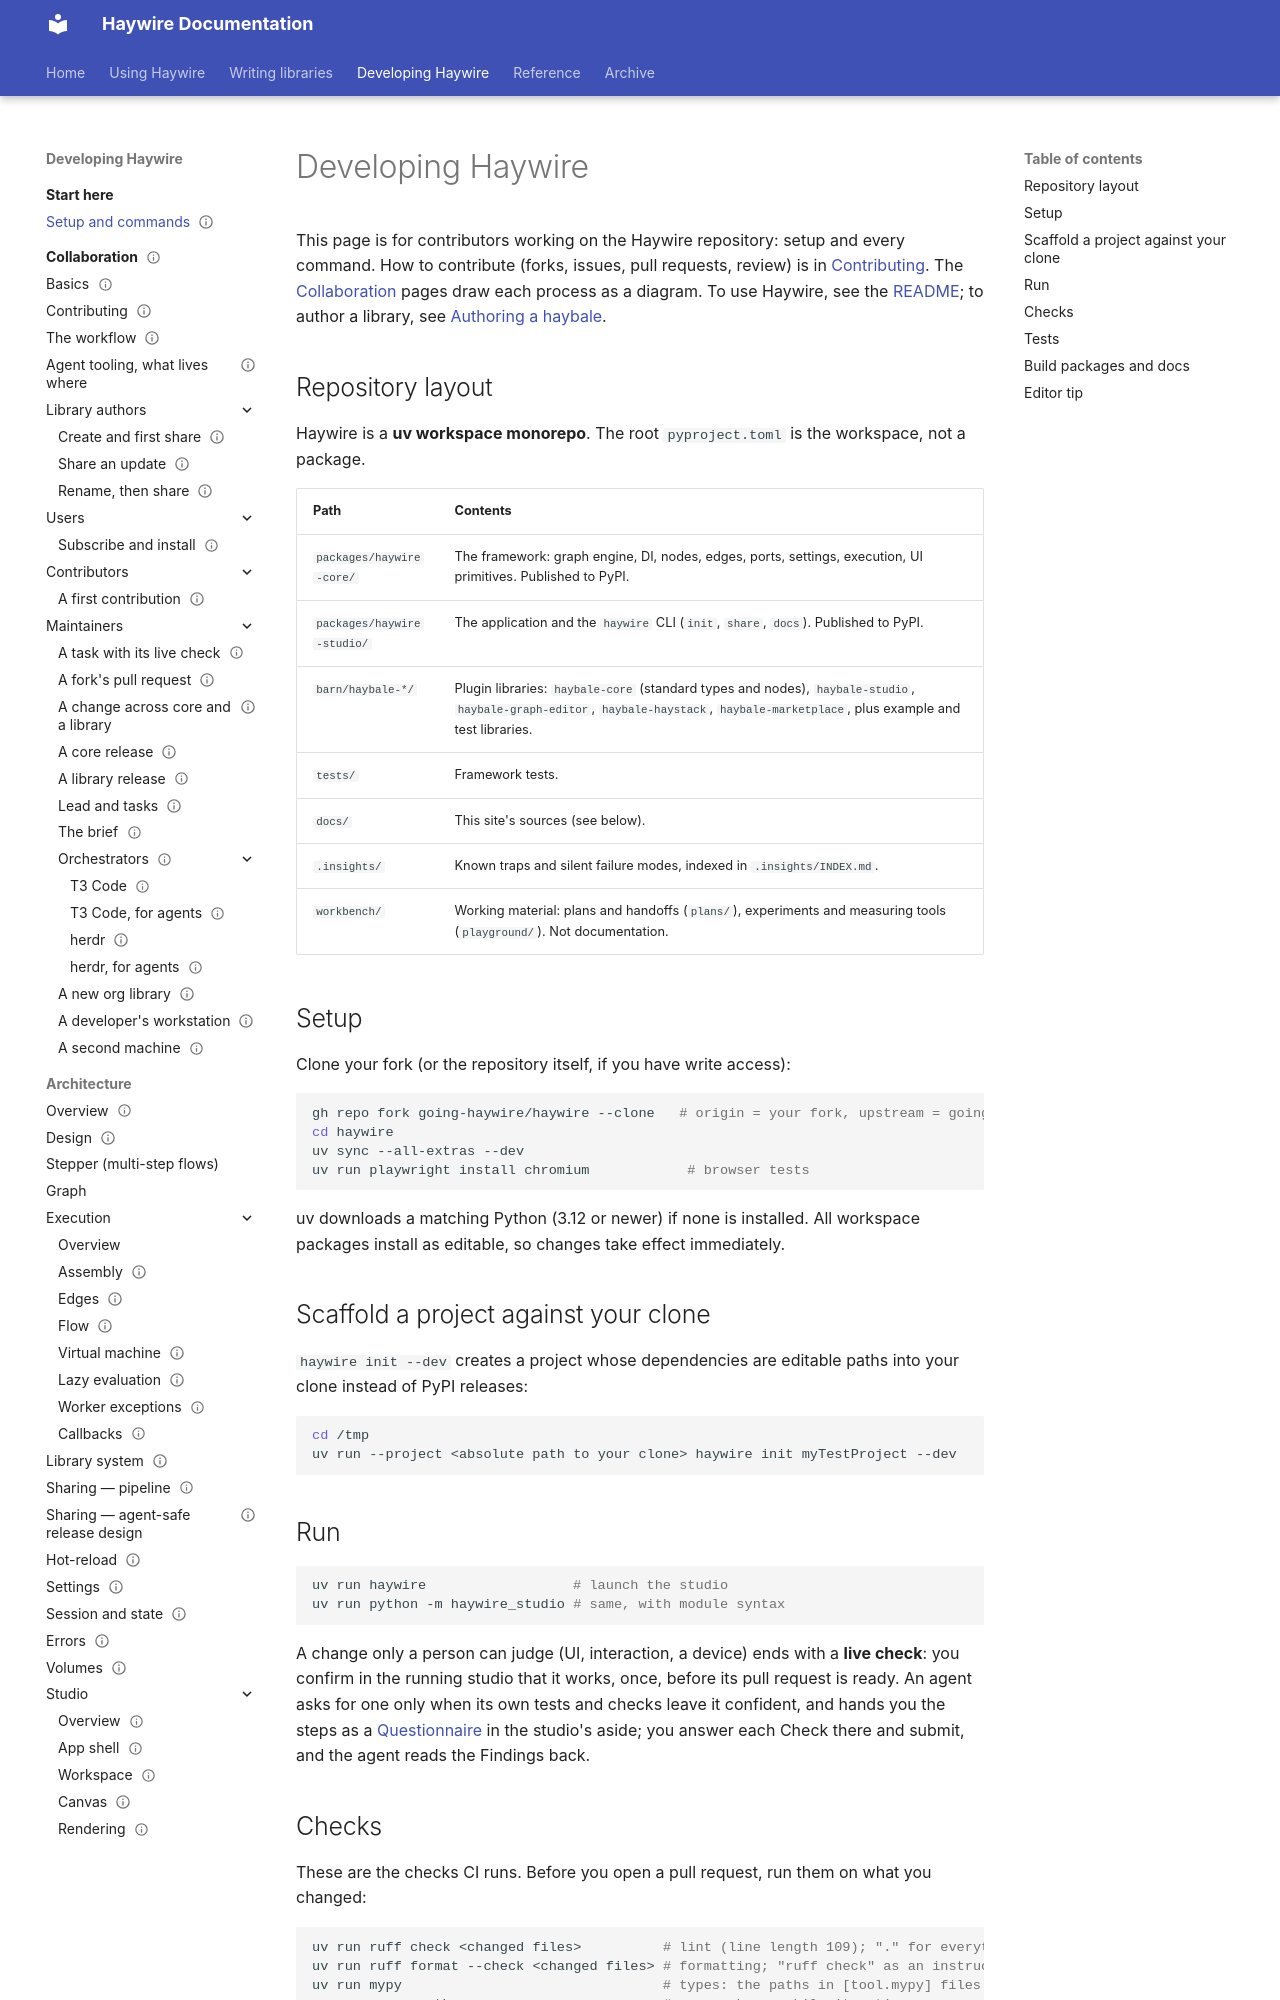

repository: going-haywire/haywire · page: docs/guides/development/index.html · generator: mkdocs

---
status: draft
doc_template: guide
scope: Working on the Haywire repository itself — clone and setup, a project wired to the local clone, running, testing, linting, and building docs
see-also:
  - doc-authoring.md
  - publish-to-pypi.md
  - ../reference/publish_releases.md
---

# Developing Haywire

This page is for contributors working on the Haywire repository: setup and every command. How to contribute (forks, issues, pull requests, review) is in [Contributing](../collaboration/contributing.md). The [Collaboration](../collaboration/index.md) pages draw each process as a diagram. To use Haywire, see the [README](https://github.com/going-haywire/haywire#readme); to author a library, see [Authoring a haybale](../haybale/haybale-canon.md).

## Repository layout

Haywire is a **uv workspace monorepo**. The root `pyproject.toml` is the workspace, not a package.

| Path | Contents |
|---|---|
| `packages/haywire-core/` | The framework: graph engine, DI, nodes, edges, ports, settings, execution, UI primitives. Published to PyPI. |
| `packages/haywire-studio/` | The application and the `haywire` CLI (`init`, `share`, `docs`). Published to PyPI. |
| `barn/haybale-*/` | Plugin libraries: `haybale-core` (standard types and nodes), `haybale-studio`, `haybale-graph-editor`, `haybale-haystack`, `haybale-marketplace`, plus example and test libraries. |
| `tests/` | Framework tests. |
| `docs/` | This site's sources (see below). |
| `.insights/` | Known traps and silent failure modes, indexed in `.insights/INDEX.md`. |
| `workbench/` | Working material: plans and handoffs (`plans/`), experiments and measuring tools (`playground/`). Not documentation. |

## Setup

Clone your fork (or the repository itself, if you have write access):

```sh
gh repo fork going-haywire/haywire --clone   # origin = your fork, upstream = going-haywire/haywire
cd haywire
uv sync --all-extras --dev
uv run playwright install chromium            # browser tests
```

uv downloads a matching Python (3.12 or newer) if none is installed. All workspace packages install as editable, so changes take effect immediately.

## Scaffold a project against your clone

`haywire init --dev` creates a project whose dependencies are editable paths into your clone instead of PyPI releases:

```sh
cd /tmp
uv run --project <absolute path to your clone> haywire init myTestProject --dev
```

## Run

```sh
uv run haywire                  # launch the studio
uv run python -m haywire_studio # same, with module syntax
```

A change only a person can judge (UI, interaction, a device) ends with a **live check**:
you confirm in the running studio that it works, once, before its pull request is ready.
An agent asks for one only when its own tests and checks leave it confident, and hands
you the steps as a [Questionnaire](../reference/questionnaire.md) in the studio's aside;
you answer each Check there and submit, and the agent reads the Findings back.

## Checks

These are the checks CI runs. Before you open a pull request, run them on what you changed:

```sh
uv run ruff check <changed files>          # lint (line length 109); "." for everything
uv run ruff format --check <changed files> # formatting; "ruff check" as an instruction means both
uv run mypy                                # types: the paths in [tool.mypy] files (tests/ too), as CI checks them
uv run mypy <path>                         # one package, while iterating
uv run pytest <tests of the changed area> -q
```
